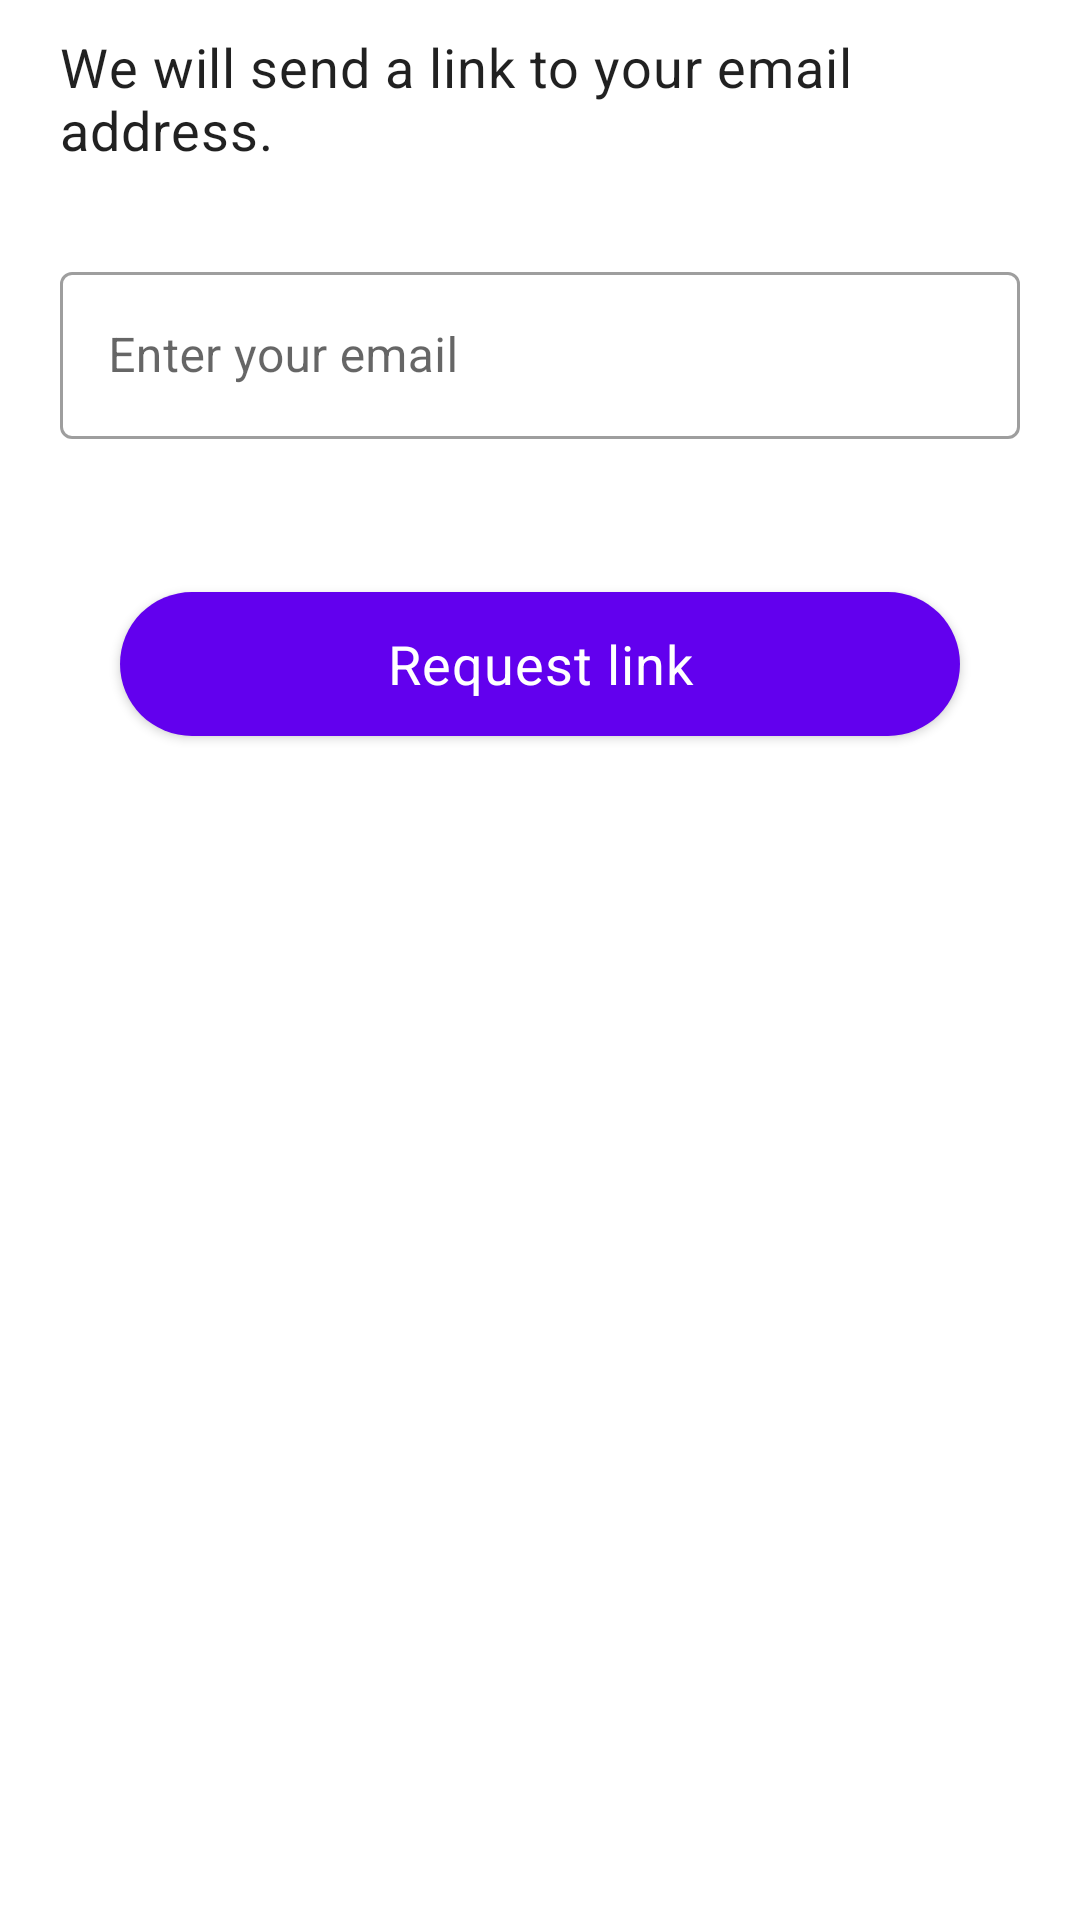

The Android layout XML behind this screen, and the referenced resources:
<!-- AndroidManifest.xml: application theme Theme.ShoeShop -->
<!-- res/layout/layout_send_password_reset_email.xml -->
<?xml version="1.0" encoding="utf-8"?>
<LinearLayout xmlns:android="http://schemas.android.com/apk/res/android"
    android:layout_width="match_parent"
    android:layout_height="match_parent"
    xmlns:app="http://schemas.android.com/apk/res-auto"
    android:orientation="vertical">

    <com.google.android.material.textview.MaterialTextView
        android:layout_width="match_parent"
        android:layout_height="wrap_content"
        android:layout_marginLeft="15dp"
        android:layout_marginTop="5dp"
        android:layout_marginRight="15dp"
        android:padding="5dp"
        android:text="We will send a link to your email address."
        android:textAppearance="@style/TextAppearance.MaterialComponents.Body2"
        android:textSize="18sp"/>

     <com.google.android.material.textfield.TextInputLayout
         android:id="@+id/send_reset_email_address"
         android:layout_width="match_parent"
         android:layout_height="wrap_content"
         android:layout_marginLeft="15dp"
         android:layout_marginRight="15dp"
         android:layout_marginTop="20dp"
         android:enabled="true"
         android:padding="5dp"
         android:hint="Enter your email"
         style="@style/Widget.MaterialComponents.TextInputLayout.OutlinedBox">

         <com.google.android.material.textfield.TextInputEditText
             android:layout_width="match_parent"
             android:layout_height="wrap_content"
             android:inputType="textEmailAddress"
             android:lines="1"
             android:imeOptions="flagNoExtractUi"/>

     </com.google.android.material.textfield.TextInputLayout>

    <com.google.android.material.button.MaterialButton
        android:id="@+id/send_reset_email_request_link_button"
        android:layout_width="match_parent"
        android:layout_height="60dp"
        android:layout_marginLeft="40dp"
        android:layout_marginTop="40dp"
        android:layout_marginBottom="20dp"
        android:layout_marginRight="40dp"
        android:padding="5dp"
        android:text="Request link"
        android:textAllCaps="false"
        android:textSize="18sp"
        app:cornerRadius="50dp"
        android:textAppearance="@style/TextAppearance.MaterialComponents.Body2"/>




</LinearLayout>
<!-- resources referenced by this layout -->
<resources>
  <style name="Theme.ShoeShop" parent="Theme.MaterialComponents.DayNight.DarkActionBar">
          
          <item name="colorPrimary">@color/purple_500</item>
          <item name="colorPrimaryVariant">@color/purple_700</item>
          <item name="colorOnPrimary">@color/white</item>
          
          <item name="colorSecondary">@color/teal_200</item>
          <item name="colorSecondaryVariant">@color/teal_700</item>
          <item name="colorOnSecondary">@color/black</item>
          
          <item name="android:statusBarColor" tools:targetApi="l">?attr/colorPrimaryVariant</item>
          
      </style>
  <!-- not gathered from this repository: default colours our renderer supplied (Android Studio template values) -->
  <color name="purple_500">#FF6200EE</color>
  <color name="purple_700">#FF3700B3</color>
  <color name="teal_200">#FF03DAC5</color>
  <color name="teal_700">#FF018786</color>
  <color name="black">#FF000000</color>
  <color name="white">#FFFFFFFF</color>
</resources>
